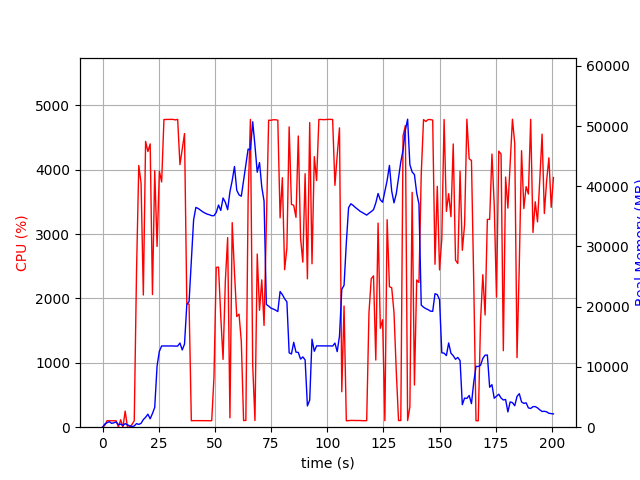

The table this chart was drawn from, first rows:
elapsed_time, nproc, cpu, mem_real, mem_virtual
4.00543212890625e-05, 1, 0.0, 10.35, 3186
1.006, 6, 28.8, 519.9, 2740
2.014, 4, 101.3, 748.8, 2499
3.021, 5, 100.3, 913.2, 3009
4.028, 3, 99.2, 635.8, 2093
5.036, 3, 100.3, 729.8, 2205
6.043, 3, 99.3, 878.1, 2333
7.05, 4, 4.0, 420.4, 1947
8.058, 5, 115.3, 510.2, 2416
9.064, 3, 0.0, 293.2, 1578
10.07, 4, 249.8, 601.4, 2251
11.08, 4, 3.0, 392.1, 1968
12.09, 3, 3.0, 224.7, 1484
13.1, 1, 42.7, 108.2, 773.3
14.11, 1, 99.7, 206.2, 741.2
15.12, 1, 2408, 594.9, 4751
16.12, 1, 4065, 467.1, 4751
17.14, 1, 3797, 641.2, 4781
18.15, 1, 2054, 1266, 6645
19.16, 1, 4440, 1646, 6645
20.18, 1, 4283, 2162, 8189
21.19, 1, 4400, 1396, 8189
22.21, 1, 2060, 2271, 8701
23.22, 1, 3985, 3288, 10525
24.26, 1, 2808, 10157, 19251
25.28, 1, 3975, 12604, 29505
26.3, 1, 3810, 13486, 29505
27.32, 1, 4779, 13486, 29505
28.34, 1, 4781, 13486, 29505
29.36, 1, 4781, 13486, 29505
30.37, 1, 4782, 13486, 29505
31.39, 1, 4781, 13486, 29505
32.41, 1, 4773, 13463, 29505
33.43, 1, 4781, 13463, 29505
34.44, 1, 4078, 13977, 29505
35.46, 1, 4322, 12825, 29505
36.48, 1, 4561, 13801, 33087
37.5, 1, 1918, 20387, 45205
38.51, 1, 1913, 20855, 65685
39.51, 1, 100.3, 27741, 65685
40.52, 1, 102.2, 34411, 65685
41.53, 1, 102.3, 36487, 65685
42.53, 1, 103.3, 36315, 65685
43.54, 1, 102.2, 36031, 65685
44.55, 1, 103.3, 35766, 65685
45.56, 1, 103.3, 35548, 65685
46.56, 1, 101.3, 35375, 65685
47.57, 1, 100.2, 35266, 65685
48.58, 1, 101.2, 35114, 65685
49.59, 1, 776.5, 35117, 65685
50.59, 1, 2482, 35642, 65685
51.61, 1, 2486, 36882, 65685
52.61, 1, 1716, 35978, 65685
53.63, 1, 1052, 38053, 65685
54.65, 1, 2275, 37329, 65685
55.67, 1, 2945, 36108, 65685
56.69, 1, 146.4, 39090, 90261
57.69, 1, 3178, 40951, 90261
58.72, 1, 2394, 43279, 90261
59.72, 1, 1720, 39333, 90261
... 139 more rows
